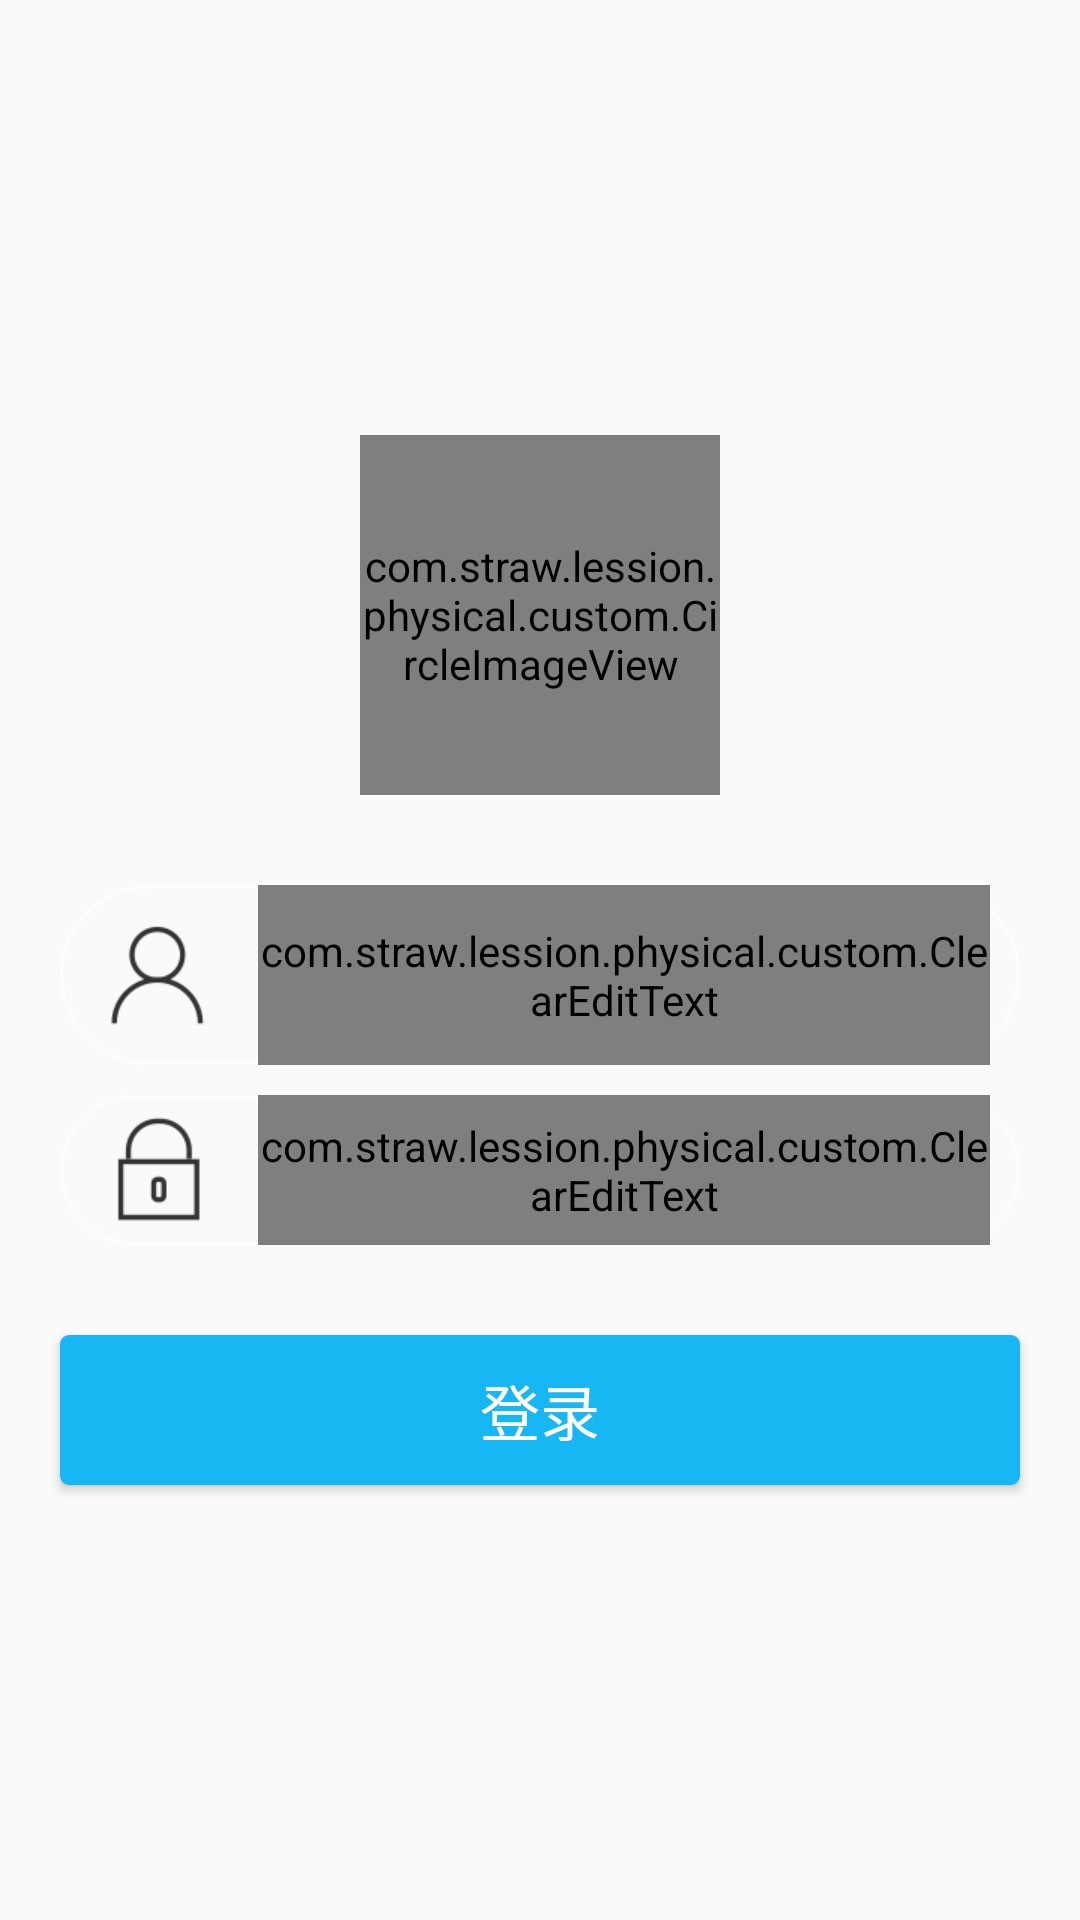

Write the Android layout XML for this screen, with the resource values it uses.
<!-- AndroidManifest.xml: activity theme SplashTheme2 -->
<!-- res/layout/activity_login.xml -->
<?xml version="1.0" encoding="utf-8"?>
<LinearLayout xmlns:android="http://schemas.android.com/apk/res/android"
    android:layout_width="match_parent"
    android:layout_height="match_parent"
    android:background="@mipmap/login_bg"
    android:fitsSystemWindows="true"
    android:gravity="center"
    android:orientation="vertical"
    android:weightSum="1">

    <com.straw.lession.physical.custom.CircleImageView
        android:layout_width="@dimen/dimen_120dp"
        android:layout_height="@dimen/dimen_120dp"
        android:src="@mipmap/ic_launcher"
        android:layout_marginBottom="@dimen/dimen_30dp"/>

    <LinearLayout
        android:layout_width="fill_parent"
        android:layout_height="@dimen/dimen_120dp"
        android:layout_marginLeft="@dimen/dimen_20dp"
        android:layout_marginRight="@dimen/dimen_20dp"
        android:background="@color/transparent"
        android:orientation="vertical">

        <LinearLayout
            android:layout_width="fill_parent"
            android:layout_height="fill_parent"
            android:layout_weight="1"
            android:background="@drawable/login_fieldarea_bg_shape"
            android:gravity="center_vertical"
            android:orientation="horizontal">

            <ImageView
                android:layout_width="wrap_content"
                android:layout_height="wrap_content"
                android:layout_marginLeft="@dimen/dimen_15dp"
                android:layout_marginRight="@dimen/dimen_15dp"
                android:src="@mipmap/login_user_icon" />

            <com.straw.lession.physical.custom.ClearEditText
                android:id="@+id/userNameEdit"
                android:layout_width="fill_parent"
                android:layout_height="fill_parent"
                android:layout_marginRight="@dimen/dimen_10dp"
                android:background="@color/transparent"
                android:hint="@string/login_user"
                android:inputType="number"
                android:maxLength="11"
                android:textColorHint="@color/white_fcfdfe"
                android:textCursorDrawable="@drawable/color_cursor"
                android:textSize="@dimen/font_size_16" />
        </LinearLayout>

        <LinearLayout
            android:layout_width="match_parent"
            android:layout_height="fill_parent"
            android:layout_weight="1"
            android:background="@drawable/login_fieldarea_bg_shape"
            android:gravity="center_vertical"
            android:orientation="horizontal" android:layout_marginTop="@dimen/dimen_10dp">

            <ImageView
                android:layout_width="wrap_content"
                android:layout_height="wrap_content"
                android:layout_marginLeft="@dimen/dimen_15dp"
                android:layout_marginRight="@dimen/dimen_15dp"
                android:src="@mipmap/login_password_icon" />

            <com.straw.lession.physical.custom.ClearEditText
                android:id="@+id/passwordEdit"
                android:layout_width="fill_parent"
                android:layout_height="fill_parent"
                android:layout_marginRight="@dimen/dimen_10dp"
                android:background="@color/transparent"
                android:hint="@string/login_password"
                android:inputType="textPassword"
                android:textColorHint="@color/white_fcfdfe"
                android:textCursorDrawable="@drawable/color_cursor"
                android:textSize="@dimen/font_size_16" />
        </LinearLayout>
    </LinearLayout>


    <Button
        android:id="@+id/login"
        android:layout_width="fill_parent"
        android:layout_height="@dimen/dimen_50dp"
        android:layout_marginLeft="@dimen/dimen_20dp"
        android:layout_marginRight="@dimen/dimen_20dp"
        android:layout_marginTop="@dimen/dimen_30dp"
        android:background="@drawable/button_blue_selector"
        android:text="@string/login_text"
        android:textColor="@color/white"
        android:textSize="@dimen/font_size_20" />

    <Button
        android:id="@+id/reg"
        android:layout_width="fill_parent"
        android:layout_height="@dimen/dimen_50dp"
        android:layout_marginLeft="@dimen/dimen_20dp"
        android:layout_marginRight="@dimen/dimen_20dp"
        android:layout_marginTop="@dimen/dimen_20dp"
        android:background="@drawable/button_reg_selector"
        android:text="@string/reg_text"
        android:textColor="@drawable/font_text_selector"
        android:textSize="@dimen/font_size_20"
        android:visibility="gone" />

    <TextView
        android:id="@+id/forget"
        android:layout_width="wrap_content"
        android:layout_height="@dimen/dimen_50dp"
        android:layout_gravity="center"
        android:layout_marginTop="@dimen/dimen_20dp"
        android:background="@color/transparent"
        android:gravity="center"
        android:text="@string/forget_text"
        android:textColor="@color/gray_959595"
        android:textSize="@dimen/font_size_16"
        android:visibility="gone" />

</LinearLayout>
<!-- resources referenced by this layout -->
<resources>
  <color name="gray_959595">#959595</color>
  <color name="transparent">#00000000</color>
  <color name="white">#ffffff</color>
  <color name="white_fcfdfe">#fcfdfe</color>
  <dimen name="dimen_10dp">10dp</dimen>
  <dimen name="dimen_120dp">120dp</dimen>
  <dimen name="dimen_15dp">15dp</dimen>
  <dimen name="dimen_20dp">20dp</dimen>
  <dimen name="dimen_30dp">30dp</dimen>
  <dimen name="dimen_50dp">50dp</dimen>
  <dimen name="font_size_16">16sp</dimen>
  <dimen name="font_size_20">20sp</dimen>
  <!-- drawable color_cursor (drawable) -->
  <?xml version="1.0" encoding="utf-8"?>
  <shape xmlns:android="http://schemas.android.com/apk/res/android" android:shape="rectangle">
      <size android:width="1dp" />
      <solid android:color="@color/gray_32"  />
  </shape>
  <!-- drawable font_text_selector (drawable) -->
  <selector xmlns:android="http://schemas.android.com/apk/res/android">
      <item android:state_pressed="true" android:color="@color/white"/>
      <item android:state_focused="true" android:color="@color/white"/>
      <item android:color="@color/blue_nor" />
  </selector>
  <!-- drawable login_fieldarea_bg_shape (drawable) -->
  <?xml version="1.0" encoding="utf-8"?>
  <shape xmlns:android="http://schemas.android.com/apk/res/android"
      android:shape="rectangle">
      <corners android:radius="@dimen/dimen_100dp"/>
      <solid android:color="@color/transparent" />
      <stroke android:width="@dimen/dimen_1dp" android:color="@color/white_fcfdfe" />
  </shape>
  <string name="forget_text">忘记密码？</string>
  <string name="login_password">登录密码</string>
  <string name="login_text">登录</string>
  <string name="login_user">手机号</string>
  <string name="reg_text">注册</string>
  <style name="SplashTheme2" parent="Theme.AppCompat.Light.NoActionBar">
          <item name="android:windowFullscreen">true</item>
      </style>
  <!-- drawable button_blue_shape_nor (drawable) -->
  <?xml version="1.0" encoding="utf-8"?>
  <shape xmlns:android="http://schemas.android.com/apk/res/android"
      android:shape="rectangle">
      <corners android:radius="@dimen/dimen_3dp"/>
      <solid android:color="@color/blue_nor" />
  </shape>
  <!-- drawable button_blue_shape_press (drawable) -->
  <?xml version="1.0" encoding="utf-8"?>
  <shape xmlns:android="http://schemas.android.com/apk/res/android"
      android:shape="rectangle">
      <corners android:radius="@dimen/dimen_3dp"/>
      <solid android:color="@color/blue_press" />
  </shape>
  <!-- drawable button_reg_shape_nor (drawable) -->
  <?xml version="1.0" encoding="utf-8"?>
  <shape xmlns:android="http://schemas.android.com/apk/res/android"
  android:shape="rectangle">
  <corners android:radius="@dimen/dimen_5dp"/>
  <solid android:color="@color/app_bg" />
  <stroke android:width="@dimen/dimen_1dp" android:color="@color/blue_nor" />
  </shape>
  <!-- drawable button_reg_shape_press (drawable) -->
  <?xml version="1.0" encoding="utf-8"?>
  <shape xmlns:android="http://schemas.android.com/apk/res/android"
      android:shape="rectangle">
      <corners android:radius="@dimen/dimen_5dp"/>
      <solid android:color="@color/blue_nor" />
      <stroke android:width="@dimen/dimen_1dp" android:color="@color/blue_nor" />
  </shape>
  <color name="gray_32">#323232</color>
  <color name="blue_nor">#17b7f3</color>
  <dimen name="dimen_100dp">100dp</dimen>
  <dimen name="dimen_1dp">1dp</dimen>
  <dimen name="dimen_3dp">3dp</dimen>
  <color name="blue_press">#076C91</color>
  <dimen name="dimen_5dp">5dp</dimen>
  <color name="app_bg">#f5f5f5</color>
</resources>
